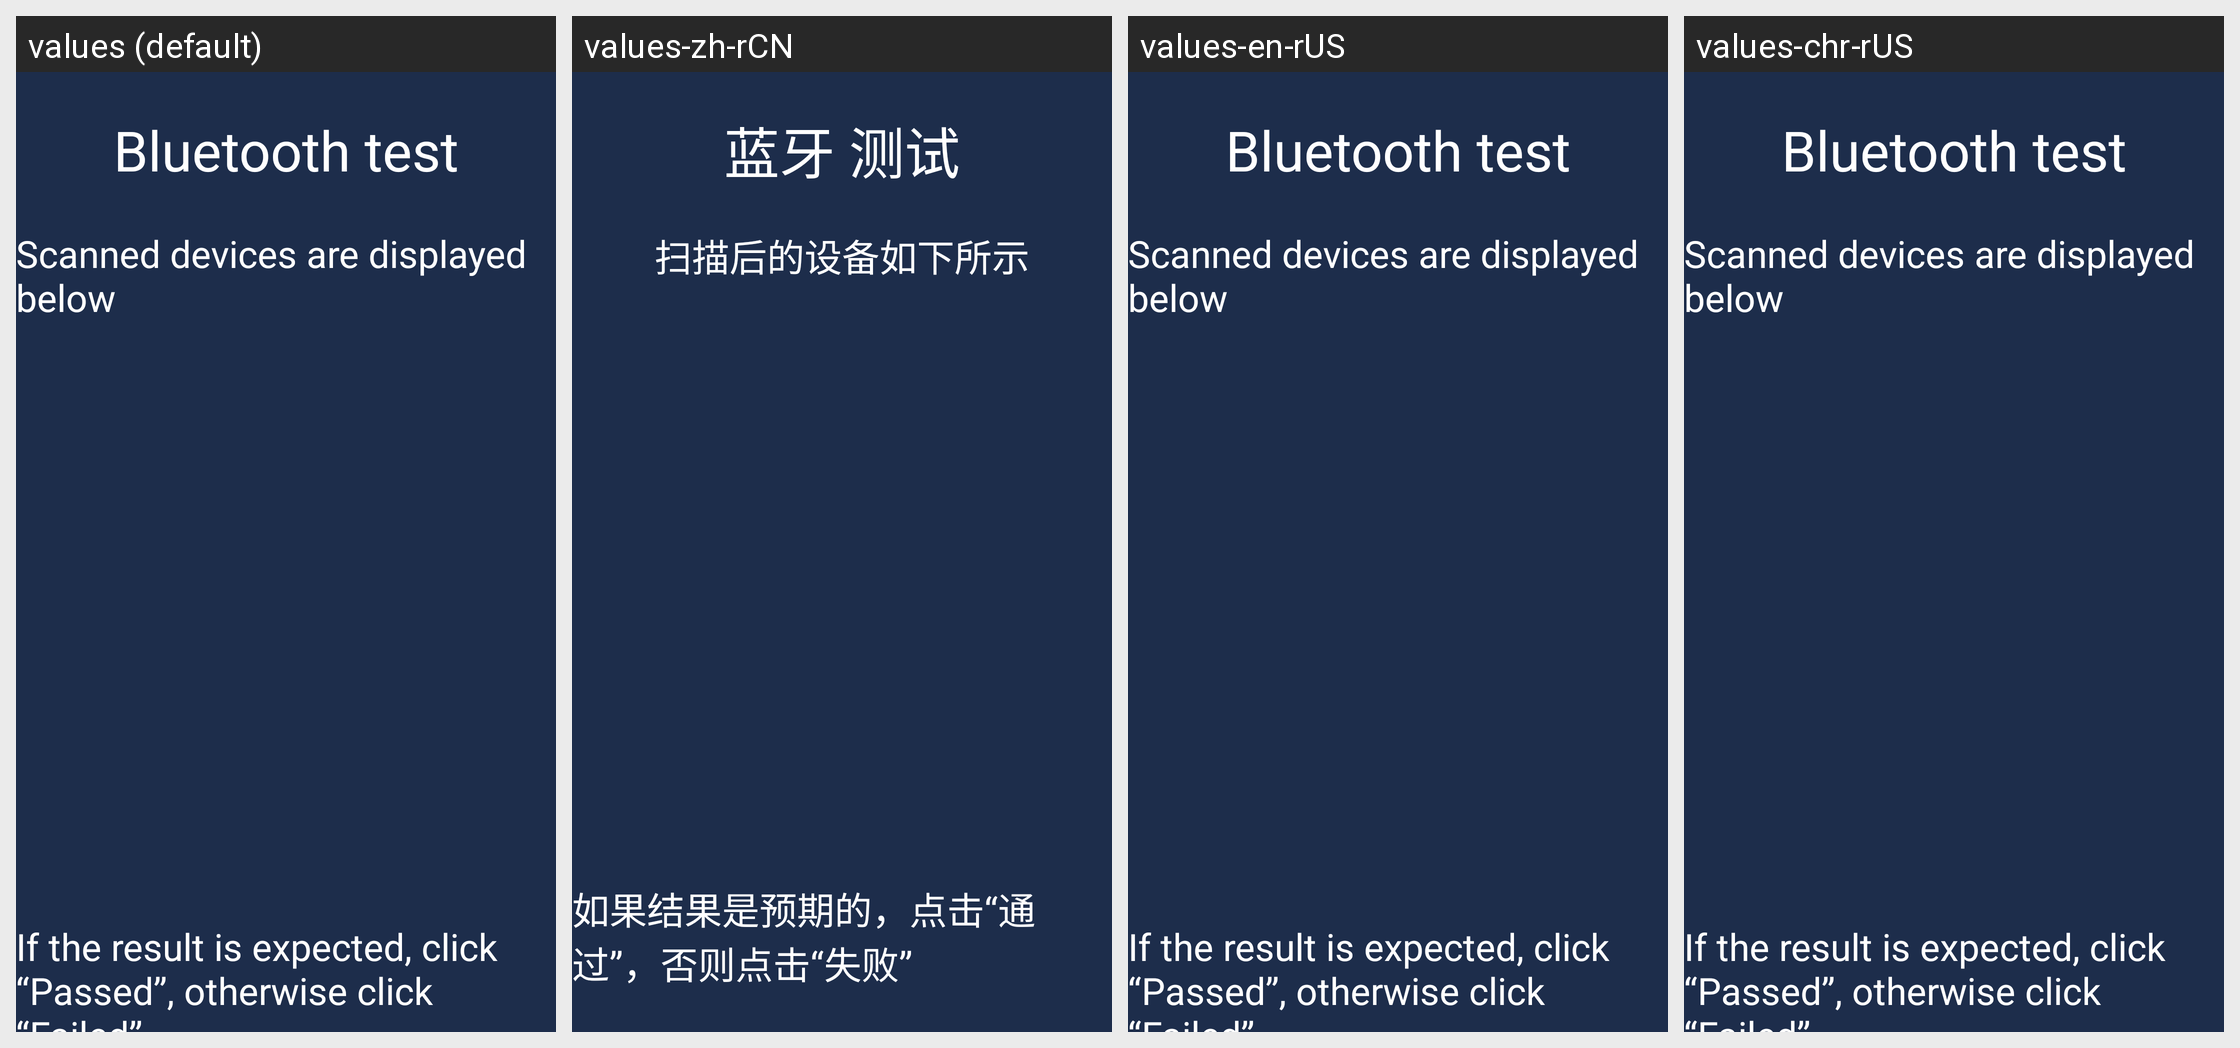

For this localized Android screen grid, give each drawn string resource with its value in every locale shown.
Android screen res/layout/activity_bluetooth.xml rendered under 4 locales, left to right: values (default), values-zh-rCN, values-en-rUS, values-chr-rUS. Device: Nexus 5 (rendered at 1080×1920; each locale shown at half size, 540×960, under a caption strip naming it); theme NoTitle.
Strings drawn on this screen, with the default value and each locale's value (text and hints the layout hard-codes, and strings that could not be matched under every locale, appear in the picture but are not listed):

bluetooth_name_test
  values: Bluetooth test
  values-zh-rCN: 蓝牙 测试
  values-en-rUS: Bluetooth test
  values-chr-rUS: Bluetooth test

bluetooth_name_masg
  values: Scanned devices are displayed below
  values-zh-rCN: 扫描后的设备如下所示
  values-en-rUS: Scanned devices are displayed below  [not translated; the default value is used]
  values-chr-rUS: Scanned devices are displayed below

expected_Passed
  values: If the result is expected, click “Passed”, otherwise click “Failed”
  values-zh-rCN: 如果结果是预期的，点击“通过”，否则点击“失败”
  values-en-rUS: If the result is expected, click “Passed”, otherwise click “Failed”
  values-chr-rUS: If the result is expected, click “Passed”, otherwise click “Failed”
